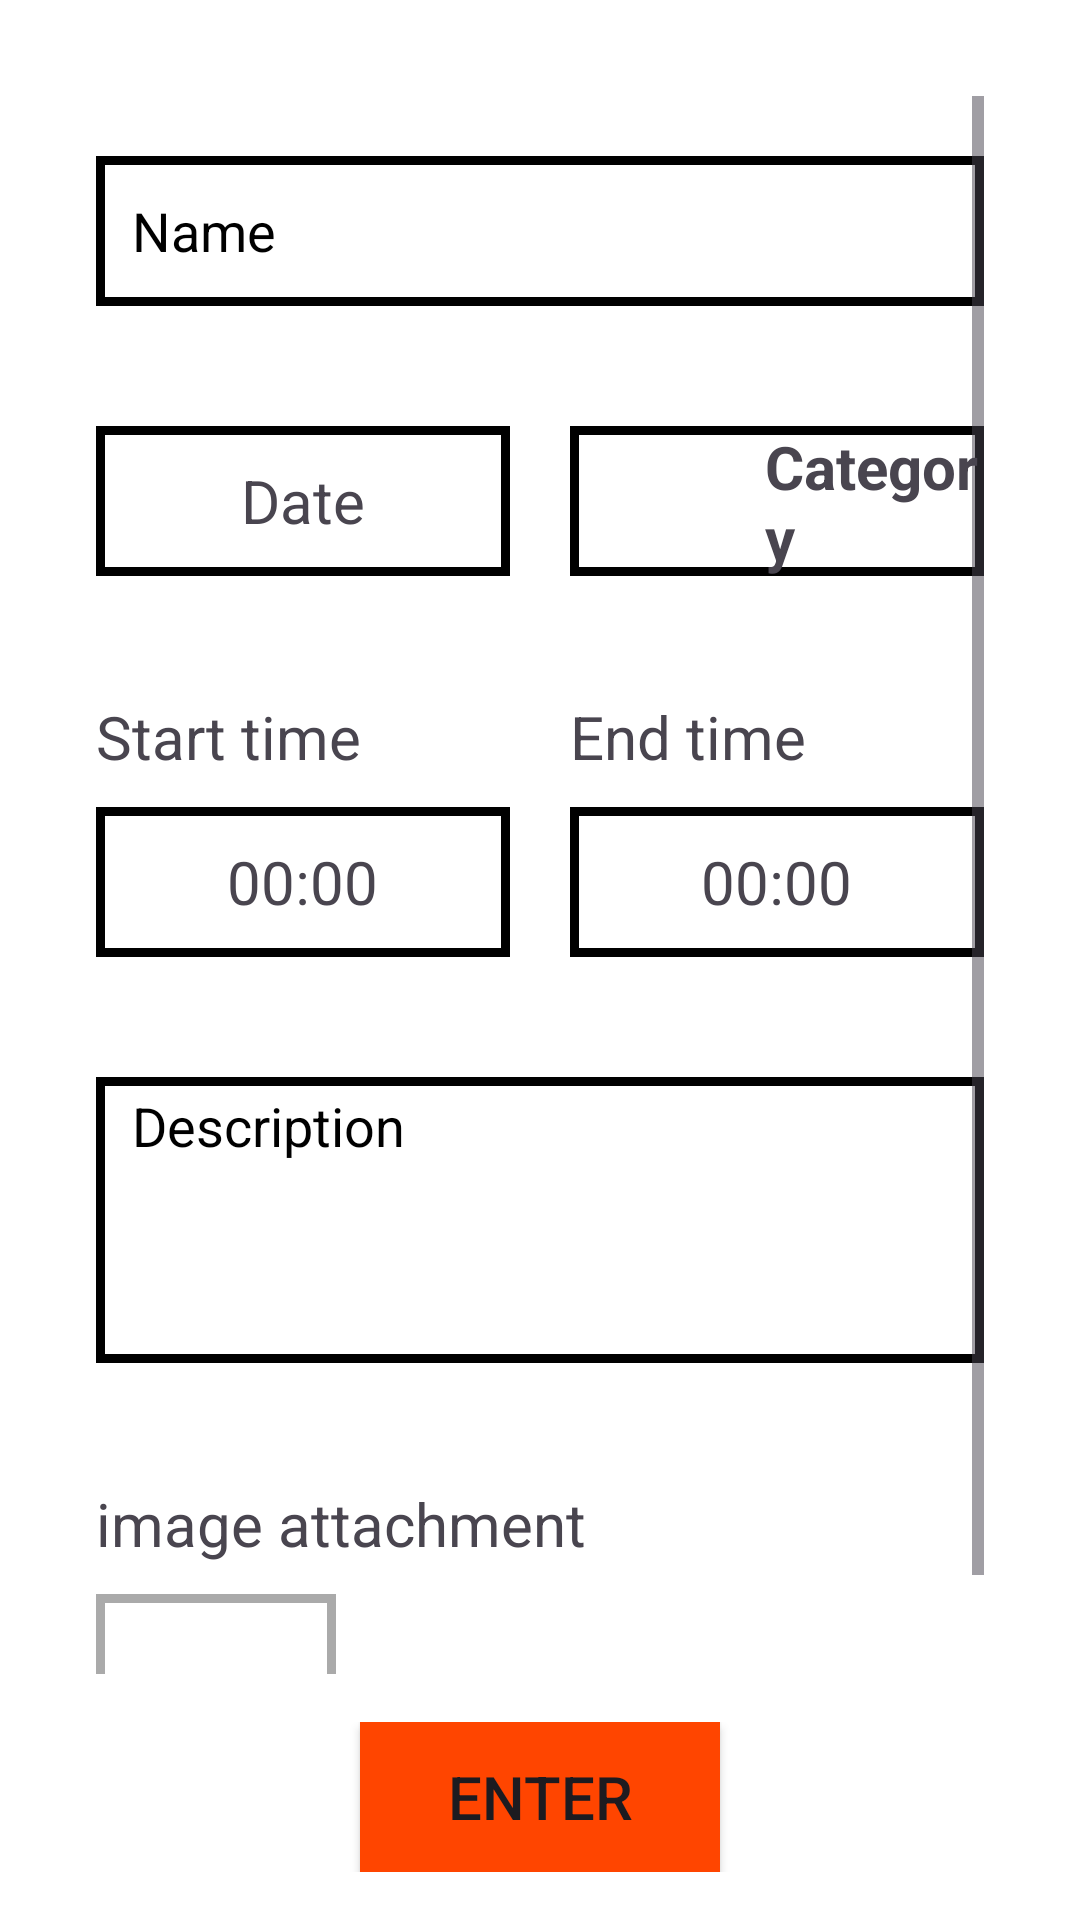

The Android layout XML behind this screen, and the referenced resources:
<!-- AndroidManifest.xml: application theme Theme.Opsc7311PoePart2 -->
<!-- res/layout/fragment_timesheet_entry.xml -->
<?xml version="1.0" encoding="utf-8"?>
<LinearLayout xmlns:android="http://schemas.android.com/apk/res/android"
    xmlns:tools="http://schemas.android.com/tools"
    android:layout_width="match_parent"
    android:layout_height="match_parent"
    tools:context=".fragments.TimesheetEntryFragment"
    android:padding="16dp"
    android:orientation="vertical">

    <ScrollView
        android:layout_width="match_parent"
        android:layout_height="0dp"
        android:layout_weight="1"
        android:padding="16dp">


        <LinearLayout
            android:layout_width="match_parent"
            android:layout_height="wrap_content"
            android:orientation="vertical">

            <EditText
                android:id="@+id/timesheet_name"
                android:layout_width="match_parent"
                android:layout_height="50dp"
                android:background="@drawable/input_fields"
                android:paddingHorizontal="12dp"
                android:paddingVertical="4dp"
                android:layout_marginTop="20dp"
                android:hint="Name"
                android:textColorHint="@color/theme_on_primary_container"
                />

            <LinearLayout
                android:layout_width="match_parent"
                android:layout_height="wrap_content"
                android:orientation="horizontal"
                android:layout_marginTop="40dp">

                <LinearLayout
                    android:id="@+id/date_picker"
                    android:layout_width="match_parent"
                    android:layout_height="50dp"
                    android:layout_weight="1"
                    android:background="@drawable/input_fields"
                    android:gravity="center"
                    android:layout_marginEnd="10dp"
                    android:clickable="true"
                    android:focusable="true">
                    <TextView
                        android:id="@+id/date"
                        android:layout_width="wrap_content"
                        android:layout_height="wrap_content"
                        android:text="Date"
                        android:textSize="20sp"/>
                </LinearLayout>

                <LinearLayout
                    android:id="@+id/category_container"
                    android:layout_width="match_parent"
                    android:layout_height="50dp"
                    android:layout_weight="1"
                    android:layout_marginStart="10dp"
                    android:orientation="horizontal"
                    android:gravity="center_vertical"
                    android:clickable="true"
                    android:focusable="true"
                    android:background="@drawable/input_fields">

                    <FrameLayout
                        android:id="@+id/color_frame"
                        android:layout_width="30dp"
                        android:layout_height="30dp"
                        android:background="@color/theme_on_primary"
                        android:layout_marginEnd="15dp"
                        android:layout_marginStart="20dp"/>
                    <TextView
                        android:id="@+id/category_textview"
                        android:layout_width="wrap_content"
                        android:layout_height="wrap_content"
                        android:text="Category"
                        android:textSize="20sp"
                        android:textStyle="bold"
                        />

                </LinearLayout>

            </LinearLayout>

            <LinearLayout
                android:layout_width="match_parent"
                android:layout_height="wrap_content"
                android:orientation="horizontal"
                android:layout_marginTop="40dp">
                <LinearLayout
                    android:layout_width="match_parent"
                    android:layout_height="wrap_content"
                    android:layout_weight="1"
                    android:layout_marginEnd="10dp"
                    android:orientation="vertical">

                    <TextView
                        android:id="@+id/start_time_label"
                        android:layout_width="wrap_content"
                        android:layout_height="wrap_content"
                        android:text="Start time"
                        android:textSize="20sp"
                        android:layout_marginBottom="10dp"/>

                    <LinearLayout
                        android:id="@+id/start_time"
                        android:layout_width="match_parent"
                        android:layout_height="50dp"
                        android:layout_weight="1"
                        android:background="@drawable/input_fields"
                        android:gravity="center"
                        android:clickable="true"
                        android:focusable="true">
                        <TextView
                            android:id="@+id/start_time_text"
                            android:layout_width="wrap_content"
                            android:layout_height="wrap_content"
                            android:text="00:00"
                            android:textSize="20sp"/>
                    </LinearLayout>
                </LinearLayout>

                <LinearLayout
                    android:layout_width="match_parent"
                    android:layout_height="wrap_content"
                    android:layout_weight="1"
                    android:layout_marginStart="10dp"
                    android:orientation="vertical">
                    <TextView
                        android:id="@+id/end_time_label"
                        android:layout_width="wrap_content"
                        android:layout_height="wrap_content"
                        android:text="End time"
                        android:textSize="20sp"
                        android:layout_marginBottom="10dp"/>
                    <LinearLayout
                        android:id="@+id/end_time"
                        android:layout_width="match_parent"
                        android:layout_height="50dp"
                        android:layout_weight="1"
                        android:background="@drawable/input_fields"
                        android:gravity="center"
                        android:clickable="true"
                        android:focusable="true">
                        <TextView
                            android:id="@+id/end_time_text"
                            android:layout_width="wrap_content"
                            android:layout_height="wrap_content"
                            android:text="00:00"
                            android:textSize="20sp"/>
                    </LinearLayout>
                </LinearLayout>
            </LinearLayout>

            <EditText
                android:id="@+id/description"
                android:layout_width="match_parent"
                android:layout_height="wrap_content"
                android:inputType="textMultiLine"
                android:gravity="top|start"
                android:layout_marginTop="40dp"
                android:paddingHorizontal="12dp"
                android:paddingVertical="4dp"
                android:background="@drawable/input_fields"
                android:minLines="4"
                android:maxLines="10"
                android:scrollbars="vertical"
                android:hint="Description"
                android:textColorHint="@color/theme_on_primary_container"
                />

            <TextView
                android:id="@+id/image_label"
                android:layout_width="wrap_content"
                android:layout_height="wrap_content"
                android:text="image attachment"
                android:textSize="20sp"
                android:layout_marginTop="40dp"/>
            <LinearLayout
                android:id="@+id/image_container"
                android:layout_width="80dp"
                android:layout_height="80dp"
                android:padding="7dp"
                android:background="@drawable/image_background"
                android:gravity="center"
                android:layout_marginTop="10dp"
                android:clickable="true"
                android:focusable="true">
                <ImageView
                android:id="@+id/selected_image"
                android:layout_width="match_parent"
                android:layout_height="match_parent"
                android:src="@drawable/baseline_add_a_photo_24"/>
            </LinearLayout>
        </LinearLayout>
    </ScrollView>
    <LinearLayout
        android:layout_width="match_parent"
        android:layout_height="wrap_content"
        android:orientation="vertical">
        <Button
            android:id="@+id/save_timesheet_button"
            android:layout_width="120dp"
            android:layout_height="50dp"
            android:layout_gravity="center_horizontal"
            android:text="Enter"
            android:textAllCaps="true"
            android:textSize="20sp"
            android:layout_marginStart="16dp"
            android:layout_marginEnd="16dp"
            android:theme="@style/saveButton"
            android:background="@drawable/button_style"
            />
    </LinearLayout>
</LinearLayout>
<!-- resources referenced by this layout -->
<resources>
  <color name="theme_on_primary">#ffffff</color>
  <color name="theme_on_primary_container">#000000</color>
  <!-- drawable button_style (drawable) -->
  <?xml version="1.0" encoding="utf-8"?>
  <shape xmlns:android="http://schemas.android.com/apk/res/android">
      <solid android:color="@color/theme_primary" />
      <stroke
          android:width="3dp"
          android:color="@color/theme_primary" />
  </shape>
  <!-- drawable image_background (drawable) -->
  <?xml version="1.0" encoding="utf-8"?>
  <shape xmlns:android="http://schemas.android.com/apk/res/android"
      android:shape="rectangle">
      <solid
          android:color="@color/theme_on_primary"/>
  
      <stroke
          android:width="3dp"
          android:color="@android:color/darker_gray"/>
  </shape>
  <!-- drawable input_fields (drawable) -->
  <?xml version="1.0" encoding="utf-8"?>
  <shape xmlns:android="http://schemas.android.com/apk/res/android"
      android:shape="rectangle">
  
      
      <solid android:color="@android:color/white" /> 
  
      
      <stroke
          android:width="3dp"
          android:color="@color/theme_on_primary_container" /> 
  
  </shape>
  <style name="saveButton">
          <item name="colorPrimary">@color/theme_primary
       </item></style>
  <style name="Theme.Opsc7311PoePart2" parent="ClockWork.LightTheme">
      
      <item name="android:navigationBarColor">@android:color/transparent</item>
      <item name="android:statusBarColor">@android:color/transparent</item>
      <item name="android:windowLightStatusBar">?attr/isLightTheme</item>
    </style>
  <color name="theme_primary">#FF4500</color>
  <color name="theme_primary_container">#ffb599</color>
  <color name="theme_secondary">#ff581a</color>
  <color name="theme_on_secondary">#ffffff</color>
  <color name="theme_secondary_container">#ffc7b3</color>
  <color name="theme_on_secondary_container">#992900</color>
  <color name="theme_tertiary">#ff581a</color>
  <color name="theme_on_tertiary">#ffffff</color>
  <color name="theme_tertiary_container">#ffece6</color>
  <color name="theme_on_tertiary_container">#cc3700</color>
  <color name="theme_error">#ba1a1a</color>
  <color name="theme_on_error">#ffffff</color>
  <color name="theme_error_container">#ffdad6</color>
  <color name="theme_on_error_container">#410002</color>
  <color name="theme_background">#ffffff</color>
  <color name="theme_on_background">#191c1e</color>
  <color name="theme_surface">#ffffff</color>
  <color name="theme_on_surface">#191c1e</color>
  <color name="theme_surface_variant">#ffffff</color>
  <color name="theme_on_surface_variant">#41474d</color>
  <color name="theme_outline">#71787e</color>
  <color name="theme_inverse_on_surface">#ffffff</color>
  <color name="theme_inverse_surface">#2e3133</color>
  <color name="theme_inverse_primary">#ffc7b3</color>
</resources>
